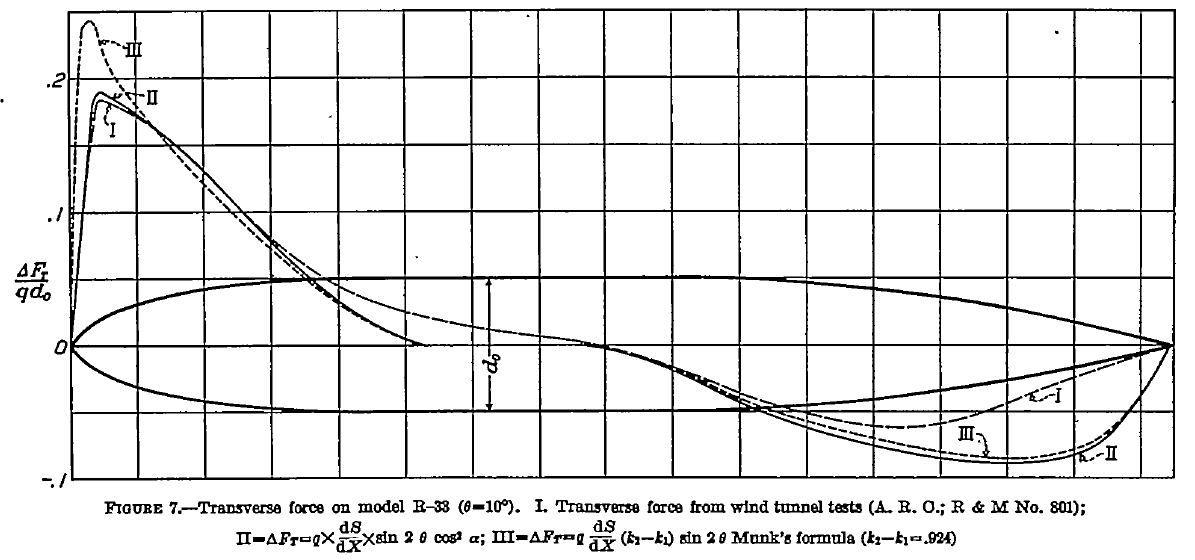

The data file committed next to this chart (first rows):
Exp, , Num, , Geometry, 
X, Y, X, Y, X, Y
0.001031, 0.001683, 0.001031, 0.001683, 0.00542, 0.007056
0.01032, 0.101, 0.01701, 0.1766, 0.01298, 0.01392
0.01556, 0.1506, 0.02069, 0.1896, 0.02127, 0.01958
0.023, 0.1837, 0.02542, 0.1896, 0.02955, 0.02394
0.05011, 0.173, 0.04894, 0.1742, 0.03782, 0.02738
0.1006, 0.1326, 0.07479, 0.1564, 0.04608, 0.03011
0.1217, 0.1101, 0.1006, 0.1315, 0.05434, 0.0326
0.1498, 0.08165, 0.124, 0.1077, 0.0626, 0.03489
0.1733, 0.06502, 0.1509, 0.08046, 0.07086, 0.0368
0.1991, 0.04603, 0.1708, 0.05794, 0.07911, 0.03872
0.2262, 0.03413, 0.2002, 0.0342, 0.08736, 0.04036
0.2498, 0.02578, 0.2225, 0.01876, 0.09561, 0.04186
0.2746, 0.02098, 0.2508, 0.006857, 0.1039, 0.04306
0.297, 0.015, 0.2779, 0.0008641, 0.1121, 0.04426
0.323, 0.01256, 0.2981, -0.0003778, 0.1204, 0.04533
0.349, 0.007749, 0.3241, 0.0007276, 0.1286, 0.04626
0.3738, 0.00531, 0.3501, -0.0005317, 0.1368, 0.04684
0.4022, -0.001868, 0.3691, 0.0005947, 0.1451, 0.04774
0.4246, -0.009029, 0.3987, 0.0005072, 0.1533, 0.04843
0.4493, -0.01856, 0.4258, -0.009032, 0.1616, 0.04881
0.4741, -0.02455, 0.4505, -0.01857, 0.1698, 0.0495
0.4989, -0.03408, 0.4764, -0.03165, 0.178, 0.04965
0.5248, -0.04243, 0.5012, -0.04355, 0.1863, 0.05006
0.5496, -0.05078, 0.5259, -0.05308, 0.1945, 0.05011
0.5768, -0.05796, 0.5507, -0.06261, 0.2013, 0.05042
0.6016, -0.06158, 0.5778, -0.0686, 0.506, 0.05004
0.6241, -0.06046, 0.6002, -0.07576, 0.5142, 0.04964
0.6501, -0.05818, 0.6262, -0.08057, 0.5224, 0.04941
0.6739, -0.05233, 0.6499, -0.08537, 0.5307, 0.04891
0.7, -0.04413, 0.6759, -0.08781, 0.5389, 0.04847
0.7261, -0.03475, 0.6972, -0.08788, 0.5471, 0.04733
0.7499, -0.02536, 0.7256, -0.08796, 0.5554, 0.04635
0.7724, -0.01715, 0.7505, -0.0833, 0.5636, 0.04538
0.7985, -0.01013, 0.7742, -0.07273, 0.5718, 0.04471
0.8211, -0.001924, 0.8006, -0.0397, 0.58, 0.0438
, , 0.8211, -0.001924, 0.5883, 0.04299
, , , , 0.5965, 0.04229
, , , , 0.6047, 0.04131
, , , , 0.6129, 0.0404
, , , , 0.6212, 0.03939
, , , , 0.6294, 0.03828
, , , , 0.6376, 0.0373
, , , , 0.6458, 0.03616
, , , , 0.6541, 0.03511
, , , , 0.6623, 0.03397
, , , , 0.6705, 0.03238
, , , , 0.6787, 0.03113
, , , , 0.687, 0.02988
, , , , 0.6952, 0.02853
, , , , 0.7034, 0.02711
, , , , 0.7116, 0.02502
, , , , 0.7198, 0.02353
, , , , 0.728, 0.0218
, , , , 0.7363, 0.01981
, , , , 0.7445, 0.01791
, , , , 0.7527, 0.01605
, , , , 0.7609, 0.01412
, , , , 0.7691, 0.01216
, , , , 0.7773, 0.01023
... 5 more rows
